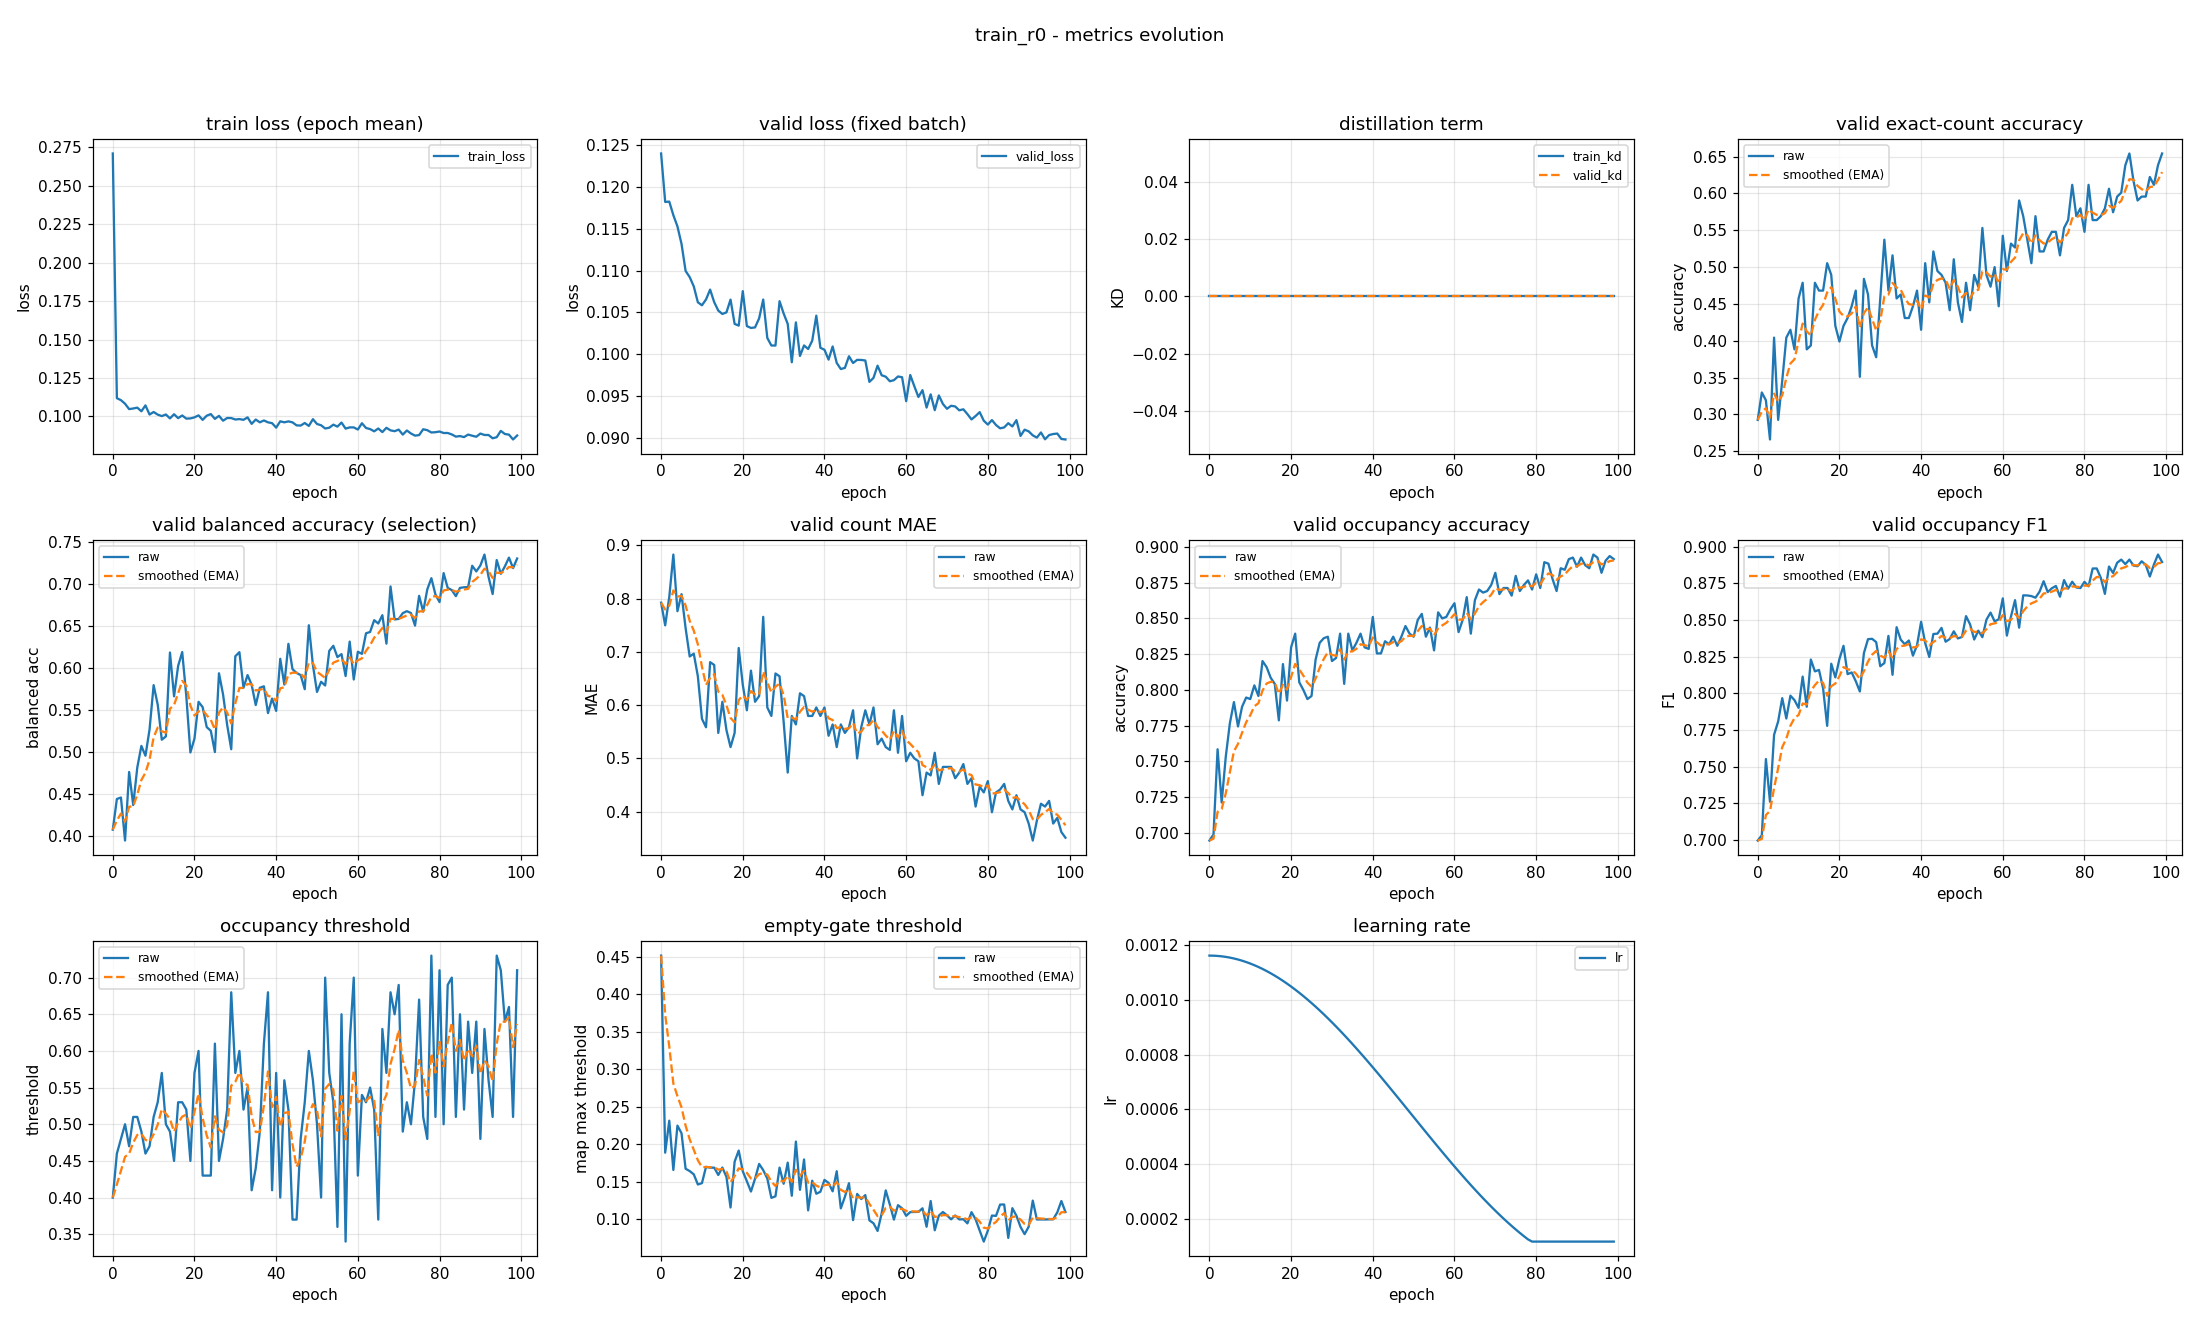

The table this chart was drawn from, first rows:
epoch, train_loss, valid_loss, train_kd, valid_kd, valid_accuracy, valid_accuracy_smoothed, valid_balanced_accuracy, valid_balanced_accuracy_smoothed, valid_mae, valid_mae_smoothed, valid_occupancy_accuracy, valid_occupancy_accuracy_smoothed, valid_occupancy_f1, valid_occupancy_f1_smoothed, valid_occupancy_threshold, valid_occupancy_threshold_smoothed, valid_empty_threshold, valid_empty_threshold_smoothed, learning_rate
0, 0.271, 0.124, 0.0, 0.0, 0.2926, 0.2926, 0.408, 0.408, 0.7926, 0.7926, 0.6947, 0.6947, 0.6995, 0.6995, 0.4, 0.4, 0.4518, 0.4518, 0.001163
1, 0.1119, 0.1182, 0.0, 0.0, 0.3298, 0.3037, 0.4445, 0.419, 0.75, 0.7798, 0.6989, 0.696, 0.703, 0.7005, 0.46, 0.418, 0.1888, 0.3729, 0.001162
2, 0.1106, 0.1182, 0.0, 0.0, 0.3191, 0.3084, 0.4463, 0.4272, 0.8032, 0.7868, 0.7585, 0.7147, 0.7551, 0.7169, 0.48, 0.4366, 0.2314, 0.3305, 0.001161
3, 0.1083, 0.1166, 0.0, 0.0, 0.266, 0.2956, 0.3951, 0.4175, 0.883, 0.8157, 0.7213, 0.7167, 0.7259, 0.7196, 0.5, 0.4556, 0.1656, 0.281, 0.00116
4, 0.1048, 0.1153, 0.0, 0.0, 0.4043, 0.3282, 0.4767, 0.4353, 0.7766, 0.8039, 0.7532, 0.7276, 0.7717, 0.7352, 0.47, 0.4599, 0.2249, 0.2642, 0.001158
5, 0.1052, 0.1132, 0.0, 0.0, 0.2926, 0.3175, 0.4374, 0.4359, 0.8085, 0.8053, 0.7766, 0.7423, 0.7808, 0.7489, 0.51, 0.475, 0.2147, 0.2493, 0.001155
6, 0.1057, 0.11, 0.0, 0.0, 0.3457, 0.326, 0.482, 0.4497, 0.7447, 0.7871, 0.7915, 0.7571, 0.7967, 0.7632, 0.51, 0.4855, 0.1673, 0.2247, 0.001152
7, 0.1034, 0.1092, 0.0, 0.0, 0.4043, 0.3495, 0.5076, 0.4671, 0.6915, 0.7584, 0.7745, 0.7623, 0.7828, 0.7691, 0.49, 0.4868, 0.1642, 0.2066, 0.001148
8, 0.1072, 0.1081, 0.0, 0.0, 0.4149, 0.3691, 0.496, 0.4758, 0.6968, 0.7399, 0.7883, 0.7701, 0.7984, 0.7779, 0.46, 0.4788, 0.1598, 0.1925, 0.001144
9, 0.1012, 0.1062, 0.0, 0.0, 0.3883, 0.3749, 0.5271, 0.4912, 0.6543, 0.7142, 0.7947, 0.7775, 0.7953, 0.7831, 0.47, 0.4761, 0.1463, 0.1787, 0.001139
10, 0.1029, 0.1059, 0.0, 0.0, 0.4574, 0.3996, 0.5799, 0.5178, 0.5745, 0.6723, 0.7936, 0.7823, 0.79, 0.7852, 0.51, 0.4863, 0.1481, 0.1695, 0.001134
11, 0.1012, 0.1065, 0.0, 0.0, 0.4787, 0.4234, 0.5567, 0.5295, 0.5585, 0.6382, 0.8032, 0.7886, 0.8114, 0.7931, 0.53, 0.4994, 0.1698, 0.1696, 0.001128
12, 0.1002, 0.1077, 0.0, 0.0, 0.3883, 0.4128, 0.515, 0.5251, 0.6809, 0.651, 0.7957, 0.7907, 0.7908, 0.7924, 0.57, 0.5206, 0.1687, 0.1693, 0.001121
13, 0.1013, 0.1062, 0.0, 0.0, 0.3936, 0.4071, 0.5189, 0.5233, 0.6755, 0.6583, 0.8202, 0.7996, 0.823, 0.8016, 0.5, 0.5144, 0.1687, 0.1692, 0.001114
14, 0.09874, 0.1052, 0.0, 0.0, 0.4787, 0.4286, 0.6187, 0.5519, 0.5479, 0.6252, 0.816, 0.8045, 0.815, 0.8056, 0.49, 0.5071, 0.159, 0.1661, 0.001106
15, 0.1014, 0.1048, 0.0, 0.0, 0.4681, 0.4404, 0.5666, 0.5563, 0.6064, 0.6196, 0.8085, 0.8057, 0.816, 0.8087, 0.45, 0.49, 0.1689, 0.1669, 0.001098
16, 0.09891, 0.105, 0.0, 0.0, 0.4681, 0.4487, 0.6028, 0.5703, 0.5532, 0.5996, 0.8043, 0.8053, 0.8034, 0.8071, 0.53, 0.502, 0.1564, 0.1638, 0.001089
17, 0.1006, 0.1065, 0.0, 0.0, 0.5053, 0.4657, 0.6193, 0.585, 0.5213, 0.5761, 0.7787, 0.7973, 0.7778, 0.7983, 0.53, 0.5104, 0.1156, 0.1493, 0.00108
18, 0.0986, 0.1036, 0.0, 0.0, 0.4894, 0.4728, 0.5668, 0.5795, 0.5479, 0.5677, 0.8181, 0.8035, 0.8202, 0.8049, 0.52, 0.5133, 0.1766, 0.1575, 0.00107
19, 0.09873, 0.1034, 0.0, 0.0, 0.4202, 0.457, 0.4999, 0.5556, 0.7074, 0.6096, 0.7926, 0.8002, 0.8109, 0.8067, 0.45, 0.4943, 0.1916, 0.1677, 0.00106
20, 0.09941, 0.1075, 0.0, 0.0, 0.3989, 0.4396, 0.5163, 0.5438, 0.6383, 0.6182, 0.8298, 0.8091, 0.8234, 0.8117, 0.57, 0.517, 0.1639, 0.1666, 0.001049
21, 0.1007, 0.1034, 0.0, 0.0, 0.4202, 0.4338, 0.5601, 0.5487, 0.5904, 0.6099, 0.8394, 0.8182, 0.8324, 0.8179, 0.6, 0.5419, 0.1506, 0.1618, 0.001038
22, 0.09777, 0.1031, 0.0, 0.0, 0.4309, 0.4329, 0.5538, 0.5502, 0.6649, 0.6264, 0.8053, 0.8143, 0.8131, 0.8165, 0.43, 0.5083, 0.1369, 0.1543, 0.001027
23, 0.1005, 0.1032, 0.0, 0.0, 0.4468, 0.4371, 0.53, 0.5441, 0.6064, 0.6204, 0.8, 0.81, 0.8142, 0.8158, 0.43, 0.4848, 0.154, 0.1542, 0.001015
24, 0.1016, 0.1043, 0.0, 0.0, 0.4681, 0.4464, 0.5256, 0.5386, 0.617, 0.6194, 0.7936, 0.8051, 0.8083, 0.8135, 0.43, 0.4684, 0.1737, 0.1601, 0.001002
25, 0.09844, 0.1065, 0.0, 0.0, 0.3511, 0.4178, 0.5003, 0.5271, 0.766, 0.6633, 0.7957, 0.8023, 0.8012, 0.8099, 0.61, 0.5109, 0.1655, 0.1617, 0.0009891
26, 0.1004, 0.102, 0.0, 0.0, 0.484, 0.4377, 0.594, 0.5472, 0.5957, 0.6431, 0.8213, 0.808, 0.8275, 0.8152, 0.45, 0.4926, 0.1543, 0.1595, 0.0009758
27, 0.09724, 0.1011, 0.0, 0.0, 0.4628, 0.4452, 0.5688, 0.5537, 0.5798, 0.6241, 0.833, 0.8155, 0.837, 0.8217, 0.48, 0.4888, 0.1284, 0.1501, 0.000962
28, 0.09901, 0.101, 0.0, 0.0, 0.3936, 0.4297, 0.5327, 0.5474, 0.6596, 0.6347, 0.8362, 0.8217, 0.8372, 0.8264, 0.52, 0.4982, 0.1305, 0.1442, 0.0009479
29, 0.09896, 0.1063, 0.0, 0.0, 0.3777, 0.4141, 0.5037, 0.5343, 0.6543, 0.6406, 0.8372, 0.8264, 0.835, 0.8289, 0.68, 0.5527, 0.1688, 0.1516, 0.0009334
30, 0.09802, 0.1049, 0.0, 0.0, 0.4574, 0.4271, 0.6143, 0.5583, 0.5691, 0.6192, 0.8202, 0.8245, 0.8185, 0.8258, 0.57, 0.5579, 0.1473, 0.1503, 0.0009185
31, 0.0983, 0.1036, 0.0, 0.0, 0.5372, 0.4601, 0.6191, 0.5765, 0.4734, 0.5754, 0.8223, 0.8239, 0.8206, 0.8242, 0.6, 0.5705, 0.1754, 0.1579, 0.0009033
32, 0.09781, 0.09905, 0.0, 0.0, 0.4681, 0.4625, 0.5768, 0.5766, 0.5798, 0.5767, 0.8394, 0.8285, 0.8392, 0.8287, 0.52, 0.5554, 0.1312, 0.1499, 0.0008878
33, 0.0994, 0.1038, 0.0, 0.0, 0.516, 0.4786, 0.5919, 0.5812, 0.5638, 0.5729, 0.8043, 0.8212, 0.8126, 0.8239, 0.55, 0.5538, 0.2036, 0.166, 0.000872
34, 0.0952, 0.0998, 0.0, 0.0, 0.4574, 0.4722, 0.5803, 0.5809, 0.6223, 0.5877, 0.8394, 0.8267, 0.8451, 0.8303, 0.41, 0.5106, 0.1391, 0.1579, 0.0008559
35, 0.09798, 0.1011, 0.0, 0.0, 0.4628, 0.4694, 0.5562, 0.5735, 0.617, 0.5965, 0.8277, 0.827, 0.8367, 0.8322, 0.44, 0.4894, 0.1797, 0.1645, 0.0008395
36, 0.0962, 0.1006, 0.0, 0.0, 0.4309, 0.4578, 0.5768, 0.5745, 0.5798, 0.5915, 0.833, 0.8288, 0.8335, 0.8326, 0.49, 0.4896, 0.1117, 0.1486, 0.0008228
37, 0.0974, 0.1016, 0.0, 0.0, 0.4309, 0.4497, 0.5786, 0.5757, 0.5798, 0.588, 0.8394, 0.8319, 0.836, 0.8336, 0.61, 0.5257, 0.1513, 0.1494, 0.0008059
38, 0.09618, 0.1046, 0.0, 0.0, 0.4468, 0.4489, 0.5467, 0.567, 0.5957, 0.5903, 0.8298, 0.8313, 0.8257, 0.8313, 0.68, 0.572, 0.1339, 0.1448, 0.0007888
39, 0.09564, 0.1008, 0.0, 0.0, 0.4681, 0.4546, 0.564, 0.5661, 0.5798, 0.5872, 0.8287, 0.8305, 0.8328, 0.8317, 0.41, 0.5234, 0.1366, 0.1423, 0.0007715
40, 0.09273, 0.1005, 0.0, 0.0, 0.4149, 0.4427, 0.5493, 0.5611, 0.5957, 0.5897, 0.8511, 0.8367, 0.8488, 0.8368, 0.57, 0.5374, 0.1524, 0.1453, 0.0007539
41, 0.09685, 0.09936, 0.0, 0.0, 0.5053, 0.4615, 0.6112, 0.5761, 0.5426, 0.5756, 0.8255, 0.8333, 0.8343, 0.8361, 0.4, 0.4962, 0.1484, 0.1462, 0.0007362
42, 0.09618, 0.1009, 0.0, 0.0, 0.4521, 0.4587, 0.5806, 0.5774, 0.5638, 0.5721, 0.8255, 0.831, 0.8248, 0.8327, 0.56, 0.5153, 0.1371, 0.1435, 0.0007184
43, 0.09681, 0.09897, 0.0, 0.0, 0.5213, 0.4775, 0.629, 0.5929, 0.5213, 0.5568, 0.834, 0.8319, 0.8405, 0.835, 0.52, 0.5167, 0.164, 0.1496, 0.0007004
44, 0.09616, 0.09824, 0.0, 0.0, 0.4947, 0.4826, 0.5989, 0.5947, 0.5638, 0.5589, 0.8319, 0.8319, 0.8407, 0.8367, 0.37, 0.4727, 0.1145, 0.1391, 0.0006823
45, 0.09421, 0.09838, 0.0, 0.0, 0.4894, 0.4846, 0.5944, 0.5946, 0.5479, 0.5556, 0.8372, 0.8335, 0.8447, 0.8391, 0.37, 0.4419, 0.1298, 0.1363, 0.0006641
46, 0.09408, 0.09976, 0.0, 0.0, 0.4787, 0.4829, 0.5919, 0.5938, 0.5585, 0.5565, 0.8309, 0.8327, 0.8352, 0.838, 0.48, 0.4533, 0.148, 0.1398, 0.0006458
47, 0.09575, 0.09896, 0.0, 0.0, 0.4415, 0.4705, 0.5751, 0.5882, 0.5904, 0.5667, 0.8372, 0.8341, 0.8371, 0.8377, 0.53, 0.4763, 0.09872, 0.1275, 0.0006274
48, 0.09384, 0.09934, 0.0, 0.0, 0.5106, 0.4825, 0.6511, 0.6071, 0.5, 0.5467, 0.8447, 0.8373, 0.8423, 0.8391, 0.6, 0.5134, 0.1337, 0.1293, 0.000609
49, 0.09823, 0.09932, 0.0, 0.0, 0.4521, 0.4734, 0.6037, 0.6061, 0.5585, 0.5502, 0.8394, 0.8379, 0.8375, 0.8386, 0.56, 0.5274, 0.1269, 0.1286, 0.0005906
50, 0.09511, 0.09926, 0.0, 0.0, 0.4255, 0.459, 0.5718, 0.5958, 0.5904, 0.5623, 0.8372, 0.8377, 0.8384, 0.8385, 0.5, 0.5192, 0.1321, 0.1297, 0.0005721
51, 0.09427, 0.0967, 0.0, 0.0, 0.4787, 0.4649, 0.5839, 0.5922, 0.5638, 0.5627, 0.8489, 0.8411, 0.8527, 0.8428, 0.4, 0.4834, 0.09834, 0.1203, 0.0005537
52, 0.09217, 0.09718, 0.0, 0.0, 0.4415, 0.4579, 0.5795, 0.5884, 0.5957, 0.5726, 0.8532, 0.8447, 0.847, 0.8441, 0.7, 0.5484, 0.09453, 0.1125, 0.0005353
53, 0.09268, 0.09864, 0.0, 0.0, 0.4894, 0.4673, 0.6206, 0.5981, 0.5266, 0.5588, 0.8372, 0.8425, 0.8367, 0.8419, 0.57, 0.5549, 0.08428, 0.1041, 0.0005169
54, 0.09468, 0.0975, 0.0, 0.0, 0.4734, 0.4692, 0.6267, 0.6067, 0.5372, 0.5524, 0.8436, 0.8428, 0.8428, 0.8421, 0.53, 0.5474, 0.1076, 0.1051, 0.0004986
55, 0.0934, 0.09732, 0.0, 0.0, 0.5532, 0.4944, 0.6132, 0.6086, 0.5213, 0.543, 0.8277, 0.8383, 0.8383, 0.841, 0.36, 0.4912, 0.1383, 0.1151, 0.0004804
56, 0.09603, 0.09678, 0.0, 0.0, 0.4894, 0.4929, 0.6168, 0.6111, 0.516, 0.5349, 0.8543, 0.8431, 0.8503, 0.8438, 0.65, 0.5388, 0.1195, 0.1164, 0.0004623
57, 0.09211, 0.09691, 0.0, 0.0, 0.4734, 0.487, 0.5907, 0.605, 0.5904, 0.5516, 0.85, 0.8451, 0.8551, 0.8472, 0.34, 0.4792, 0.09938, 0.1113, 0.0004443
58, 0.09289, 0.09735, 0.0, 0.0, 0.5, 0.4909, 0.6317, 0.613, 0.5106, 0.5393, 0.8511, 0.8469, 0.8491, 0.8478, 0.61, 0.5184, 0.1187, 0.1135, 0.0004264
59, 0.09288, 0.09726, 0.0, 0.0, 0.4468, 0.4777, 0.5866, 0.6051, 0.5798, 0.5514, 0.8564, 0.8498, 0.8505, 0.8486, 0.7, 0.5729, 0.1145, 0.1138, 0.0004087
... 40 more rows
